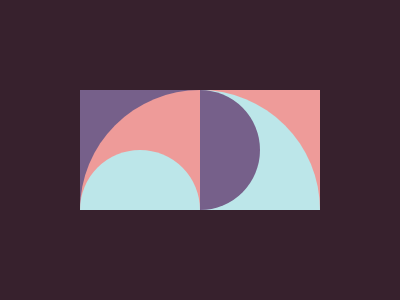

Give the HTML and CSS whose rendering is this image.

<!doctype html>
<html lang="en">
  <head>
    <meta charset="UTF-8" />
    <meta
      name="viewport"
      content="width=device-width, user-scalable=no, initial-scale=1.0, maximum-scale=1.0, minimum-scale=1.0"
    />
    <meta http-equiv="X-UA-Compatible" content="ie=edge" />
    <title>Document</title>
    <style>
      body {
        margin: 0;
        height: 100vh;
        width: 100vw;
        display: grid;
        place-content: center;
        background: #37212d;
      }
      .wrapper {
        display: flex;
      }
      .left,
      .right {
        width: 120px;
        aspect-ratio: 1;
        position: relative;
        overflow: hidden;
      }
      .left > *,
      .right > * {
        position: absolute;
        border-radius: 100%;
        aspect-ratio: 1;
      }
      .small {
        width: 120px;
      }
      .large {
        width: 240px;
      }
      .left {
        background: #76608a;
        .large {
          background: #ee9b99;
        }
        .small {
          background: #bce6e9;
          translate: 0 50%;
        }
      }
      .right {
        background: #ee9b99;
        .large {
          background: #bce6e9;
        }
        .small {
          background: #76608a;
        }
        > * {
          translate: -50% 0;
        }
      }
    </style>
  </head>
  <body>
    <div class="wrapper">
      <div class="left">
        <div class="large"></div>
        <div class="small"></div>
      </div>
      <div class="right">
        <div class="large"></div>
        <div class="small"></div>
      </div>
    </div>
  </body>
</html>
